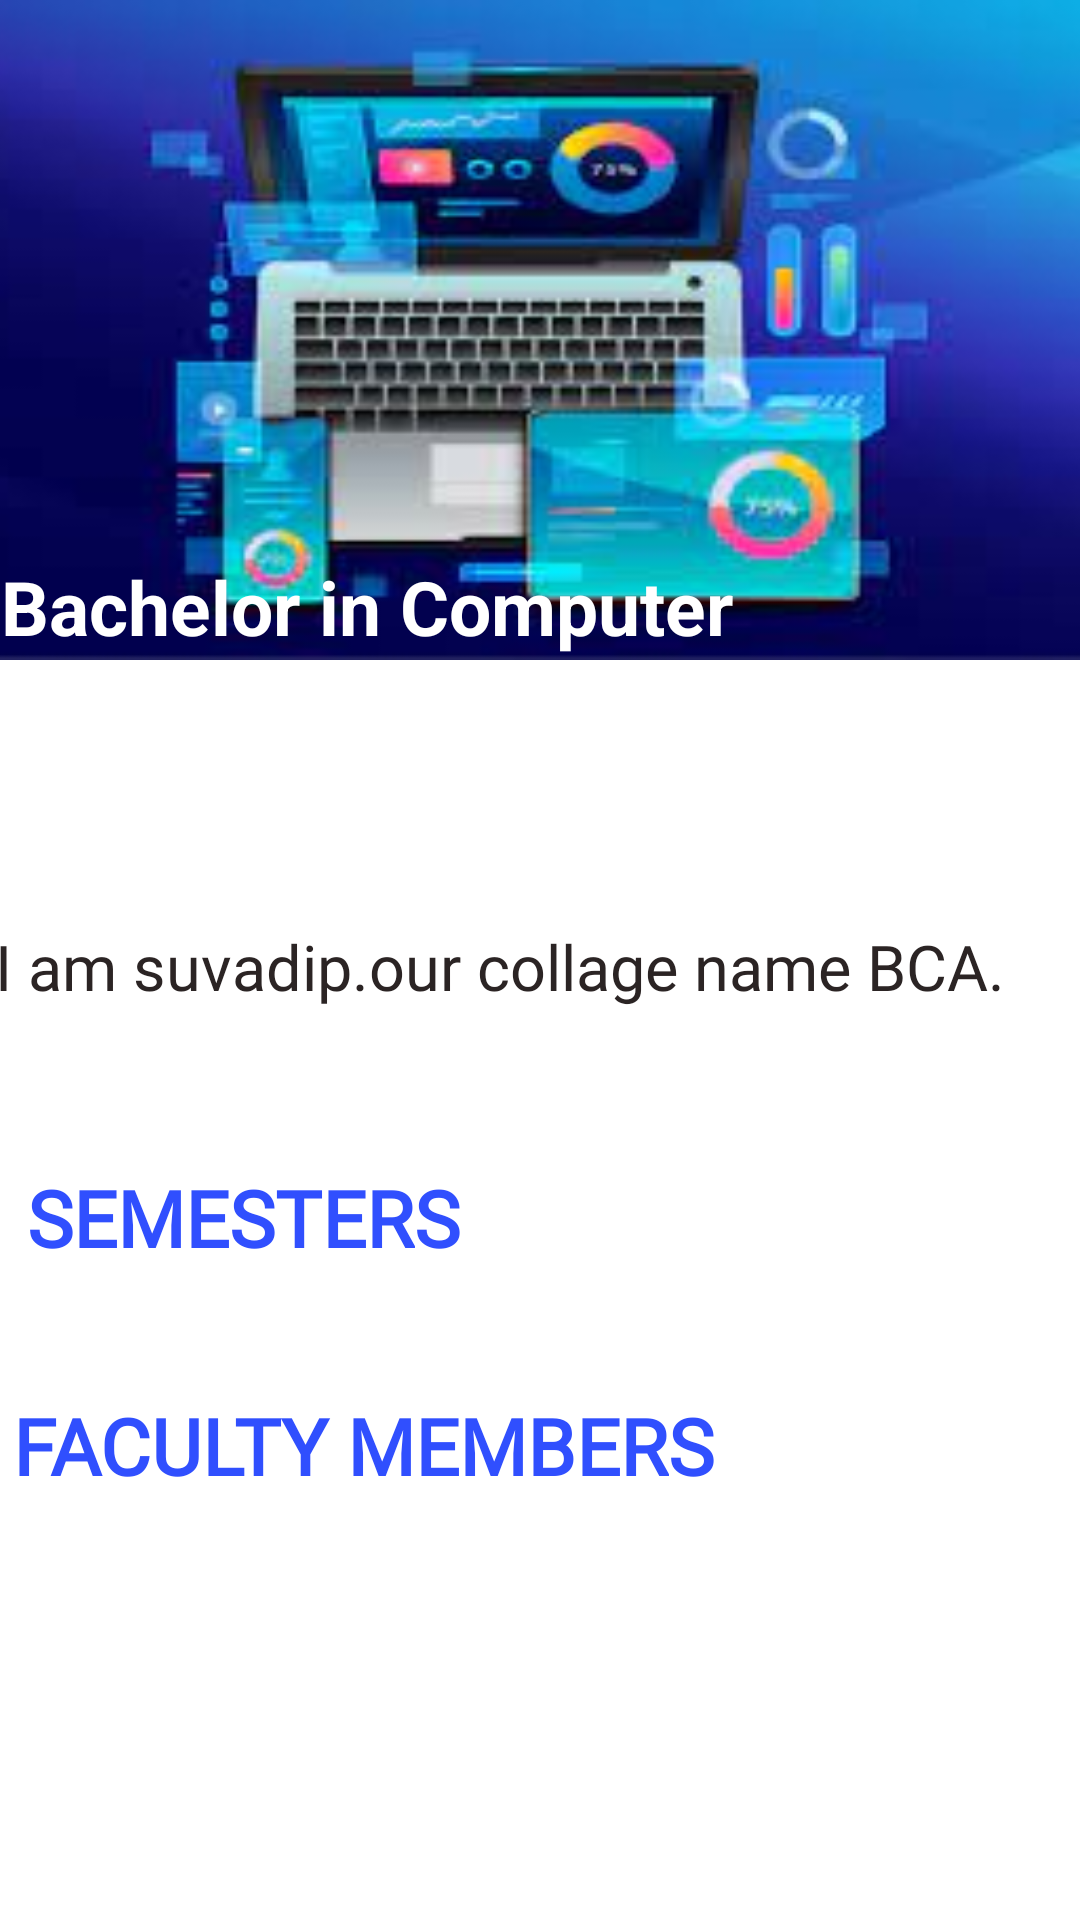

Produce the Android XML layout that renders to this screen, including the resource entries it uses.
<!-- AndroidManifest.xml: application theme Theme.CollegeApp -->
<!-- res/layout/activity_departments.xml -->
<?xml version="1.0" encoding="utf-8"?>
<ScrollView xmlns:android="http://schemas.android.com/apk/res/android"
    xmlns:app="http://schemas.android.com/apk/res-auto"
    xmlns:tools="http://schemas.android.com/tools"
    android:layout_width="match_parent"
    android:layout_height="match_parent"
    android:background="@android:color/background_light"
    tools:context=".user.ui.DepartmentsActivity">

<androidx.constraintlayout.widget.ConstraintLayout
    android:layout_width="match_parent"
    android:layout_height="match_parent"
    android:id="@+id/lay">

    <ImageView
        android:id="@+id/dept_img"
        android:layout_width="399dp"
        android:layout_height="220dp"
        android:layout_marginStart="63dp"
        android:layout_marginEnd="64dp"
        android:scaleType="fitXY"
        app:layout_constraintEnd_toEndOf="parent"
        app:layout_constraintStart_toStartOf="parent"
        app:layout_constraintTop_toTopOf="parent"
        app:srcCompat="@drawable/bca_dept" />

    <TextView
        android:id="@+id/dept_name"
        android:layout_width="wrap_content"
        android:layout_height="wrap_content"
        android:layout_marginStart="120dp"
        android:layout_marginTop="-35dp"
        android:layout_marginEnd="119dp"
        android:text="Bachelor in Computer Application"
        android:textColor="#ffff"
        android:background="@android:color/transparent"
        android:textSize="25sp"
        android:textStyle="bold"
        app:layout_constraintEnd_toEndOf="parent"
        app:layout_constraintHorizontal_bias="0.502"
        app:layout_constraintStart_toStartOf="parent"
        app:layout_constraintTop_toBottomOf="@+id/dept_img" />

    <TextView
        android:id="@+id/textView10"
        android:layout_width="wrap_content"
        android:layout_height="wrap_content"
        android:layout_marginStart="35dp"
        android:layout_marginTop="32dp"
        android:layout_marginEnd="337dp"
        android:fontFamily="@font/latobold"
        android:text="About"
        android:textAllCaps="true"
        android:textColor="#2D2DDF"
        android:textSize="26sp"
        android:textStyle="bold"
        app:layout_constraintEnd_toEndOf="parent"
        app:layout_constraintHorizontal_bias="0.352"
        app:layout_constraintStart_toStartOf="parent"
        app:layout_constraintTop_toBottomOf="@+id/dept_img" />

    <TextView
        android:id="@+id/about_semester"
        android:layout_width="348dp"
        android:layout_height="wrap_content"
        android:layout_marginStart="17dp"
        android:layout_marginTop="11dp"
        android:layout_marginEnd="33dp"
        android:fontFamily="@font/latolight"
        android:text="I am suvadip.our collage name BCA."
        android:textColor="#2B2424"
        android:textSize="21sp"
        android:paddingTop="10dp"
        android:paddingBottom="20dp"
        app:layout_constraintEnd_toEndOf="parent"
        app:layout_constraintStart_toStartOf="parent"
        app:layout_constraintTop_toBottomOf="@+id/textView10" />

    <TextView
        android:id="@+id/textView12"
        android:layout_width="wrap_content"
        android:layout_height="38dp"
        android:layout_marginStart="9dp"
        android:layout_marginTop="32dp"
        android:layout_marginEnd="321dp"
        android:fontFamily="@font/latobold"
        android:text="Semesters"
        android:textAllCaps="true"
        android:textColor="#304FFE"
        android:textSize="26sp"
        android:textStyle="bold"
        app:layout_constraintEnd_toEndOf="parent"
        app:layout_constraintHorizontal_bias="0.0"
        app:layout_constraintStart_toStartOf="parent"
        app:layout_constraintTop_toBottomOf="@+id/about_semester" />

    <androidx.recyclerview.widget.RecyclerView
        android:id="@+id/semester_recycler"
        android:layout_width="379dp"
        android:layout_height="wrap_content"
        android:layout_marginHorizontal="5dp"
        android:layout_marginStart="12dp"
        android:layout_marginTop="10dp"
        app:layout_constraintEnd_toEndOf="parent"
        app:layout_constraintHorizontal_bias="0.2"
        app:layout_constraintStart_toStartOf="parent"
        app:layout_constraintTop_toBottomOf="@+id/textView12" />

    <TextView
        android:id="@+id/textView3"
        android:layout_width="wrap_content"
        android:layout_height="wrap_content"
        android:layout_marginStart="12dp"
        android:layout_marginTop="28dp"
        android:layout_marginEnd="341dp"
        android:fontFamily="@font/latobold"
        android:text="Faculty Members"
        android:textAllCaps="true"
        android:textColor="#304FFE"
        android:textSize="26sp"
        android:textStyle="bold"
        app:layout_constraintEnd_toEndOf="parent"
        app:layout_constraintHorizontal_bias="0.035"
        app:layout_constraintStart_toStartOf="parent"
        app:layout_constraintTop_toBottomOf="@+id/semester_recycler" />

    <androidx.recyclerview.widget.RecyclerView
        android:id="@+id/dept"
        android:layout_width="377dp"
        android:layout_marginTop="10dp"
        android:layout_height="wrap_content"
        app:layout_constraintEnd_toEndOf="parent"
        app:layout_constraintStart_toStartOf="parent"

        app:layout_constraintTop_toBottomOf="@id/textView3" />

</androidx.constraintlayout.widget.ConstraintLayout>
</ScrollView>
<!-- resources referenced by this layout -->
<resources>
  <!-- drawable bca_dept: jpg bitmap (drawable-v24, 8293 bytes) -->
  <style name="Theme.CollegeApp" parent="Theme.MaterialComponents.DayNight.DarkActionBar">
          
          <item name="colorPrimary">@color/teal_200</item>
          <item name="colorPrimaryVariant">@color/purple_700</item>
          <item name="colorOnPrimary">@color/white</item>
          
          <item name="colorSecondary">@color/teal_200</item>
          <item name="colorSecondaryVariant">@color/teal_700</item>
          <item name="colorOnSecondary">@color/black</item>
          
          
          <item name="android:statusBarColor" tools:targetApi="l">@android:color/holo_blue_dark</item>
          
      </style>
  <color name="teal_200">#FF03DAC5</color>
  <color name="purple_700">#FF3700B3</color>
  <color name="white">#FFFFFFFF</color>
  <color name="teal_700">#FF018786</color>
  <color name="black">#FF000000</color>
</resources>
